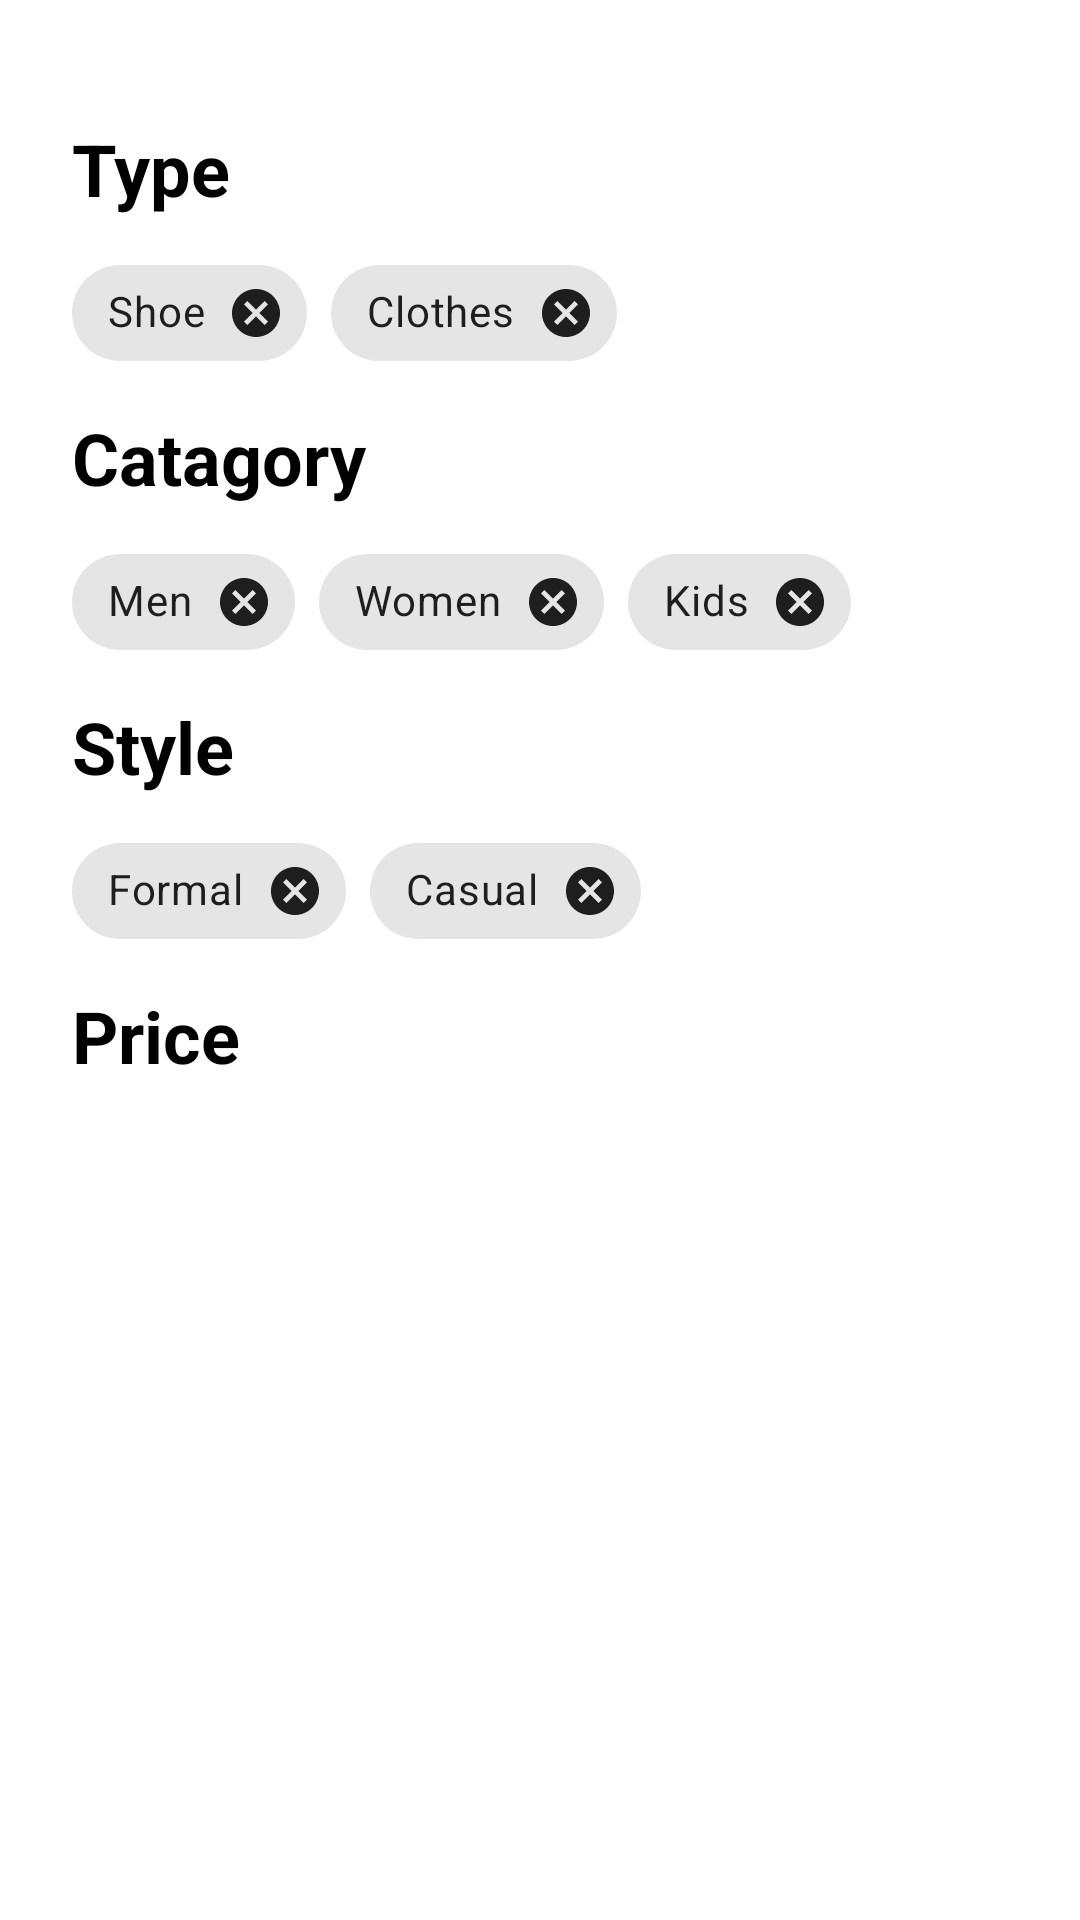

This screen was rendered from an Android layout file. Write that file and the resources it references.
<!-- AndroidManifest.xml: application theme Theme.Pk_Discount -->
<!-- res/layout/activity_filters.xml -->
<?xml version="1.0" encoding="utf-8"?>
<androidx.constraintlayout.widget.ConstraintLayout xmlns:android="http://schemas.android.com/apk/res/android"
    xmlns:app="http://schemas.android.com/apk/res-auto"
    xmlns:tools="http://schemas.android.com/tools"
    android:layout_width="match_parent"
    android:layout_height="match_parent"
    tools:context=".Filters">

    <androidx.constraintlayout.widget.Guideline
        android:id="@+id/guideline10"
        android:layout_width="wrap_content"
        android:layout_height="wrap_content"
        android:orientation="vertical"
        app:layout_constraintGuide_begin="8dp" />

    <androidx.constraintlayout.widget.Guideline
        android:id="@+id/guideline12"
        android:layout_width="wrap_content"
        android:layout_height="wrap_content"
        android:orientation="vertical"
        app:layout_constraintGuide_end="8dp" />

    <androidx.constraintlayout.widget.Guideline
        android:id="@+id/guideline14"
        android:layout_width="wrap_content"
        android:layout_height="wrap_content"
        android:orientation="horizontal"
        app:layout_constraintGuide_begin="8dp" />

    <TextView
        android:id="@+id/textView10"
        android:layout_width="wrap_content"
        android:layout_height="wrap_content"
        android:layout_marginStart="16dp"
        android:layout_marginTop="32dp"
        android:text="Type"
        android:textAlignment="center"
        android:textColor="#000000"
        android:textSize="24sp"
        android:textStyle="bold"
        app:layout_constraintStart_toStartOf="@+id/guideline10"
        app:layout_constraintTop_toTopOf="@+id/guideline14" />

    <TextView
        android:id="@+id/textView11"
        android:layout_width="wrap_content"
        android:layout_height="wrap_content"
        android:layout_marginStart="16dp"
        android:layout_marginTop="8dp"
        android:text="Catagory"
        android:textAlignment="center"
        android:textColor="#000000"
        android:textSize="24sp"
        android:textStyle="bold"
        app:layout_constraintStart_toStartOf="@+id/guideline10"
        app:layout_constraintTop_toBottomOf="@+id/cg_type" />


    <TextView
        android:id="@+id/textView18"
        android:layout_width="wrap_content"
        android:layout_height="wrap_content"
        android:layout_marginStart="16dp"
        android:layout_marginTop="8dp"
        android:text="Style"
        android:textAlignment="center"
        android:textColor="#000000"
        android:textSize="24sp"
        android:textStyle="bold"
        app:layout_constraintStart_toStartOf="@+id/guideline10"
        app:layout_constraintTop_toBottomOf="@+id/cg_catagory" />

    <TextView
        android:id="@+id/textView19"
        android:layout_width="wrap_content"
        android:layout_height="wrap_content"
        android:layout_marginStart="16dp"
        android:layout_marginTop="8dp"
        android:text="Price"
        android:textAlignment="center"
        android:textColor="#000000"
        android:textSize="24sp"
        android:textStyle="bold"
        app:layout_constraintStart_toStartOf="@+id/guideline10"
        app:layout_constraintTop_toBottomOf="@+id/cg_Style" />

    <com.google.android.material.chip.ChipGroup
        android:id="@+id/cg_type"
        android:layout_width="wrap_content"
        android:layout_height="wrap_content"
        android:layout_marginStart="16dp"
        android:layout_marginTop="8dp"
        app:layout_constraintStart_toStartOf="@+id/guideline10"
        app:layout_constraintTop_toBottomOf="@+id/textView10"
        app:singleLine="true"
        app:singleSelection="true">

        <com.google.android.material.chip.Chip
            android:id="@+id/chip_shoe"
            android:layout_width="wrap_content"
            android:layout_height="wrap_content"
            android:checkable="true"
            android:text="Shoe"
            app:checkedIconVisible="true"
            app:chipIconVisible="true"
            app:closeIconVisible="true" />

        <com.google.android.material.chip.Chip
            android:id="@+id/chip_clothes"
            android:layout_width="wrap_content"
            android:layout_height="wrap_content"
            android:checkable="true"
            android:text="Clothes"
            app:checkedIconVisible="true"
            app:chipIconVisible="true"
            app:closeIconVisible="true" />
    </com.google.android.material.chip.ChipGroup>

    <com.google.android.material.chip.ChipGroup
        android:id="@+id/cg_catagory"
        android:layout_width="wrap_content"
        android:layout_height="wrap_content"
        android:layout_marginStart="16dp"
        android:layout_marginTop="8dp"
        app:layout_constraintStart_toStartOf="@+id/guideline10"
        app:layout_constraintTop_toBottomOf="@+id/textView11"
        app:singleLine="true"
        app:singleSelection="true">

        <com.google.android.material.chip.Chip
            android:id="@+id/chip_men"
            android:layout_width="wrap_content"
            android:layout_height="wrap_content"
            android:checkable="true"
            android:text="Men"
            app:checkedIconVisible="true"
            app:chipIconVisible="true"
            app:closeIconVisible="true" />

        <com.google.android.material.chip.Chip
            android:id="@+id/chip_women"
            android:layout_width="wrap_content"
            android:layout_height="wrap_content"
            android:checkable="true"
            android:text="Women"
            app:checkedIconVisible="true"
            app:chipIconVisible="true"
            app:closeIconVisible="true" />

        <com.google.android.material.chip.Chip
            android:id="@+id/chip_kids"
            android:layout_width="wrap_content"
            android:layout_height="wrap_content"
            android:checkable="true"
            android:text="Kids"
            app:checkedIconVisible="true"
            app:chipIconVisible="true"
            app:closeIconVisible="true" />
    </com.google.android.material.chip.ChipGroup>

    <com.google.android.material.chip.ChipGroup
        android:id="@+id/cg_Style"
        android:layout_width="wrap_content"
        android:layout_height="wrap_content"
        android:layout_marginStart="16dp"
        android:layout_marginTop="8dp"
        app:layout_constraintStart_toStartOf="@+id/guideline10"
        app:layout_constraintTop_toBottomOf="@id/textView18"
        app:singleLine="true"
        app:singleSelection="true">

        <com.google.android.material.chip.Chip
            android:id="@+id/chip_formal"
            android:layout_width="wrap_content"
            android:layout_height="wrap_content"
            android:checkable="true"
            android:text="Formal"
            app:checkedIconVisible="true"
            app:chipIconVisible="true"
            app:closeIconVisible="true" />

        <com.google.android.material.chip.Chip
            android:id="@+id/chip_casual"
            android:layout_width="wrap_content"
            android:layout_height="wrap_content"
            android:checkable="true"
            android:text="Casual"
            app:checkedIconVisible="true"
            app:chipIconVisible="true"
            app:closeIconVisible="true" />
    </com.google.android.material.chip.ChipGroup>

    <View
        android:id="@+id/view"
        android:layout_width="0dp"
        android:layout_height="10dp"
        android:layout_marginStart="16dp"
        android:layout_marginTop="8dp"
        android:layout_marginEnd="8dp"
        app:layout_constraintEnd_toEndOf="@id/guideline12"
        app:layout_constraintStart_toStartOf="@id/guideline10"
        app:layout_constraintTop_toBottomOf="@+id/textView19" />

</androidx.constraintlayout.widget.ConstraintLayout>
<!-- resources referenced by this layout -->
<resources>
  <style name="Theme.Pk_Discount" parent="Theme.MaterialComponents.DayNight.DarkActionBar">
          
  
      </style>
</resources>
